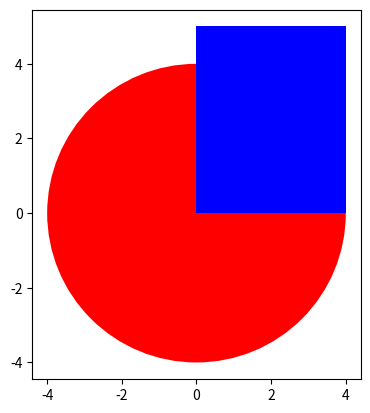

Here is the Python script that generated this plot:
import matplotlib.pyplot as plt

class Circle(object):
    def __init__(self, radius, color):
        self.radius = radius
        self.color = color
    def add_radius(self, r):
        self.radius += r
        return self.radius
    def drawCircle(self):
        plt.gca().add_patch(plt.Circle((0, 0), radius=self.radius, fc=self.color))
        plt.axis('scaled')
        plt.show()
class Rectangle(object):
    def __init__ (self, height, width, color):
        self.height = height
        self.width = width; self.color = color
    
    def add_height(self, a):
        self.height += a
        return self.height
    
    def add_width(self, b):
        self.width += b
        return self.width
    def drawRectangle(self):
        plt.gca().add_patch(plt.Rectangle((0, 0), self.width, self.height ,fc=self.color))
        plt.axis('scaled')
        plt.show()
        

Circle1 = Circle(4, "red")
Rectangle1 = Rectangle(5,4,"blue")
print(Circle1.color)
Circle1.drawCircle()
Rectangle1.drawRectangle()
